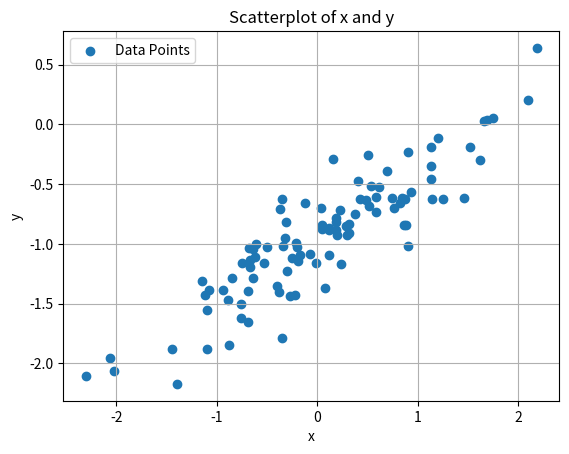

Write the Python code that produced this figure.
import numpy as np
import matplotlib.pyplot as plt

# Set the seed for reproducibility
np.random.seed(1)

# Generate a vector 'x' with 100 observations from N(0, 1) distribution
x = np.random.normal(0, 1, 100)

# Generate a vector 'eps' with 100 observations from N(0, 0.25) distribution
eps = np.random.normal(0, 0.25, 100)

# Calculate 'y' according to the specified linear model
y = -1 + 0.5 * x + eps

# Create a scatterplot
plt.scatter(x, y, label='Data Points')
plt.xlabel('x')
plt.ylabel('y')
plt.title('Scatterplot of x and y')
plt.legend()
plt.grid(True)

# Show the plot
plt.show()
